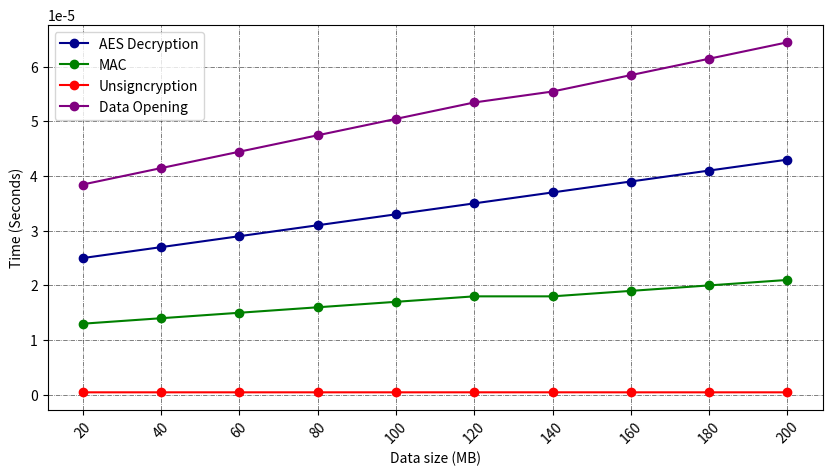

Recreate this plot in Python.
import matplotlib.pyplot as plt
import numpy as np

data_size = [20, 40, 60, 80, 100, 120, 140, 160, 180, 200]
aes_decryption = [0.000025, 0.000027, 0.000029, 0.000031, 0.000033, 0.000035, 0.000037, 0.000039, 0.000041, 0.000043]
mac = [0.000013, 0.000014, 0.000015, 0.000016, 0.000017, 0.000018, 0.000018, 0.000019, 0.000020, 0.000021]
unsigncryption = [4.51e-7, 4.52e-7, 4.51e-7, 4.52e-7, 4.51e-7, 4.53e-7, 4.54e-7, 4.51e-7, 4.51e-7, 4.51e-7]

fig, ax = plt.subplots(figsize=(10,5))

# Data Creation
data_creation = np.add(np.add(aes_decryption, mac), unsigncryption)
print(data_creation)
ax.plot(data_size, aes_decryption, label='AES Decryption', color='darkblue', marker='o')
ax.plot(data_size, mac, label='MAC', color='green', marker='o')
ax.plot(data_size, unsigncryption, label='Unsigncryption', color='red', marker='o')
ax.plot(data_size, data_creation, label='Data Opening', color='purple', marker='o')
ax.legend(loc='upper left')

# Additional plot formatting
ax.set_xlabel('Data size (MB)')
ax.set_ylabel('Time (Seconds)')
#ax.set_title('Encryption/Decryption Time Comparison')
ax.set_xticks(data_size)
ax.set_xticklabels(data_size, rotation=45)
ax.grid(visible=True, which='both', axis='both', linewidth=0.5, linestyle='-.', alpha=0.7, color='black')


# [redacted]
#plt.savefig(loc, dpi=500, bbox_inches='tight')
plt.show()
